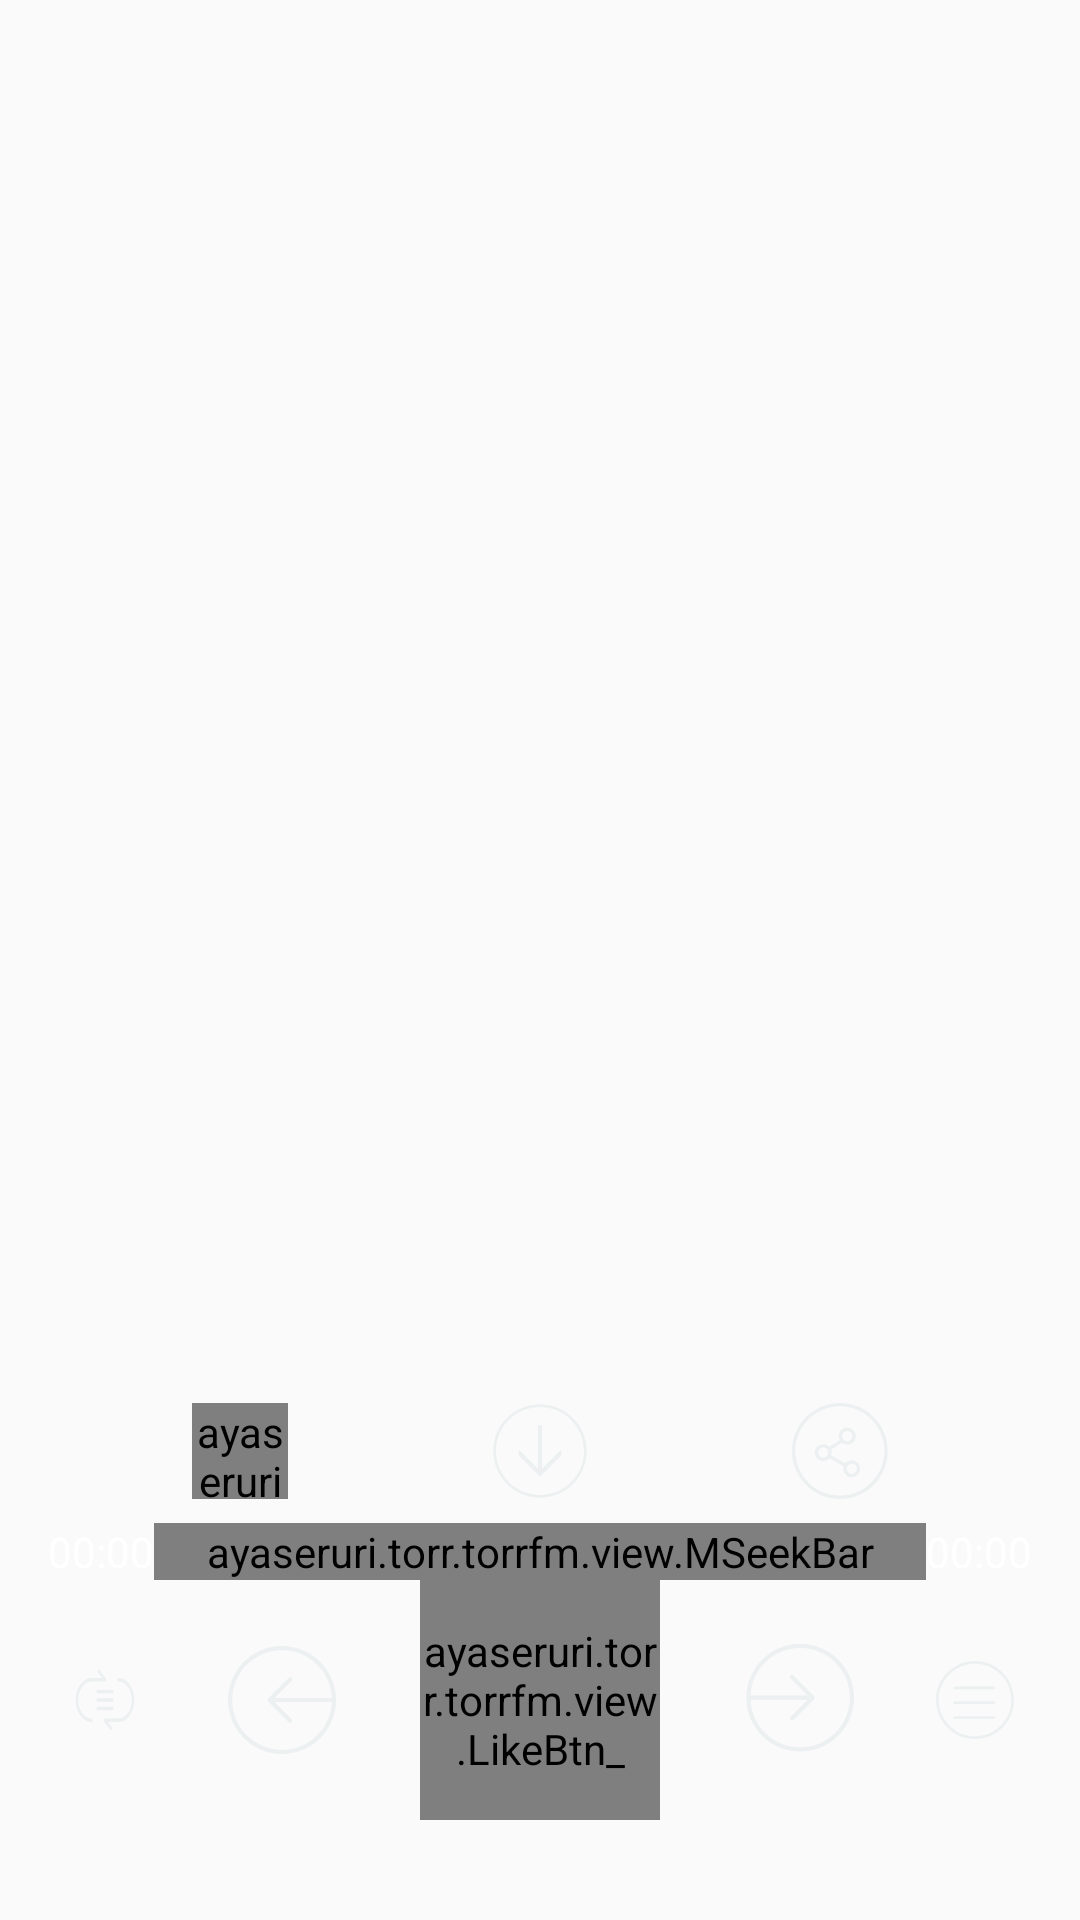

Layout XML and referenced resources for this Android screen:
<!-- AndroidManifest.xml: application theme AppTheme -->
<!-- res/layout/fragment_main.xml -->
<?xml version="1.0" encoding="utf-8"?>
<android.support.v4.widget.DrawerLayout
    xmlns:android="http://schemas.android.com/apk/res/android"
    android:id="@+id/main_drawer"
    android:layout_width="match_parent"
    android:layout_height="match_parent"
    android:clipToPadding="false">

    <include layout="@layout/fragment_main_content" />

    <android.support.v7.widget.RecyclerView
        android:id="@+id/navigation_recycler"
        android:layout_width="160dp"
        android:layout_height="match_parent"
        android:layout_gravity="left"
        android:background="@color/white" />
</android.support.v4.widget.DrawerLayout>
<!-- res/layout/fragment_main_content.xml (included above) -->
<?xml version="1.0" encoding="utf-8"?>
<FrameLayout xmlns:android="http://schemas.android.com/apk/res/android"
    android:layout_height="match_parent"
    android:layout_width="match_parent"
    android:id="@+id/music_content_root">

    <LinearLayout
        android:layout_width="match_parent"
        android:layout_height="match_parent"
        android:orientation="vertical">

        <LinearLayout
            android:id="@+id/music_content_view_pager_root"
            android:layout_width="match_parent"
            android:layout_height="0dp"
            android:layout_weight="2"
            android:orientation="vertical"
            android:paddingTop="?attr/actionBarSize">

            <android.support.v4.view.ViewPager
                android:id="@+id/music_content_view_pager"
                android:layout_width="match_parent"
                android:layout_height="match_parent" />

            <me.relex.circleindicator.CircleIndicator
                android:id="@+id/pager_indicator"
                android:layout_width="match_parent"
                android:layout_height="48dp" />
        </LinearLayout>

        <include
            layout="@layout/activity_main_music_control_panel"
            android:layout_width="match_parent"
            android:layout_height="0dp"
            android:layout_weight="1" />
    </LinearLayout>

</FrameLayout>
<!-- res/layout/activity_main_music_control_panel.xml (included above) -->
<?xml version="1.0" encoding="utf-8"?>
<LinearLayout xmlns:android="http://schemas.android.com/apk/res/android"
    android:layout_width="match_parent"
    android:layout_height="match_parent"
    android:gravity="center_vertical"
    android:orientation="vertical">

    <LinearLayout
        android:layout_width="match_parent"
        android:layout_height="48dp"
        android:gravity="center"
        android:orientation="horizontal"
        android:paddingLeft="30dp"
        android:paddingRight="30dp">

        <LinearLayout
            android:id="@+id/music_like_panel"
            android:layout_width="0dp"
            android:layout_height="48dp"
            android:layout_weight="1"
            android:gravity="center">

            <example.torr.torrfm.view.MCheckBox
                android:id="@+id/music_like"
                android:layout_width="32dp"
                android:layout_height="32dp"
                android:background="@drawable/music_like_selector"
                android:button="@null"
                android:checked="false" />
        </LinearLayout>

        <ImageView
            android:id="@+id/music_download"
            android:layout_width="0dp"
            android:layout_height="32dp"
            android:layout_weight="1"
            android:src="@drawable/music_download" />

        <ImageView
            android:id="@+id/music_share"
            android:layout_width="0dp"
            android:layout_height="32dp"
            android:layout_weight="1"
            android:src="@drawable/share_icon" />
    </LinearLayout>

    <RelativeLayout
        android:layout_width="match_parent"
        android:layout_height="wrap_content"
        android:orientation="horizontal"
        android:paddingLeft="16dp"
        android:paddingRight="16dp">

        <TextView
            android:id="@+id/music_current_time"
            android:layout_width="wrap_content"
            android:layout_height="wrap_content"
            android:layout_centerVertical="true"
            android:text="00:00"
            android:textColor="@color/white" />

        <example.torr.torrfm.view.MSeekBar
            android:id="@+id/music_progress"
            android:layout_width="match_parent"
            android:layout_height="wrap_content"
            android:layout_centerVertical="true"
            android:layout_toLeftOf="@+id/music_total_time"
            android:layout_toRightOf="@+id/music_current_time"
            android:maxHeight="2dip"
            android:minHeight="2dip"
            android:progressDrawable="@drawable/music_progress_bar_bg"
            android:thumb="@drawable/music_progress_bar_thumb" />

        <TextView
            android:id="@+id/music_total_time"
            android:layout_width="wrap_content"
            android:layout_height="wrap_content"
            android:layout_alignParentRight="true"
            android:layout_centerVertical="true"
            android:text="00:00"
            android:textColor="@color/white" />
    </RelativeLayout>

    <LinearLayout
        android:layout_width="match_parent"
        android:layout_height="80dp"
        android:gravity="center_vertical"
        android:orientation="horizontal">

        <LinearLayout
            android:layout_width="0dp"
            android:layout_height="match_parent"
            android:layout_weight="1"
            android:gravity="center"
            android:padding="22dp">

            <CheckBox
                android:id="@+id/music_circulate"
                android:layout_width="match_parent"
                android:layout_height="match_parent"
                android:background="@drawable/music_circulate_selector"
                android:button="@null" />
        </LinearLayout>

        <ImageView
            android:id="@+id/music_pre"
            android:layout_width="0dp"
            android:layout_height="48dp"
            android:layout_weight="1"
            android:scaleType="fitStart"
            android:src="@drawable/music_pre" />

        <LinearLayout
            android:layout_width="80dp"
            android:layout_height="80dp"
            android:gravity="center">

            <CheckBox
                android:id="@+id/music_play"
                android:layout_width="match_parent"
                android:layout_height="match_parent"
                android:background="@drawable/music_play_selector"
                android:button="@null"
                android:visibility="gone"/>

            <example.torr.torrfm.view.LikeBtn_
                android:id="@+id/like_btn"
                android:layout_width="match_parent"
                android:layout_height="match_parent"/>
        </LinearLayout>

        <ImageView
            android:id="@+id/music_next"
            android:layout_width="0dp"
            android:layout_height="48dp"
            android:layout_weight="1"
            android:scaleType="fitEnd"
            android:src="@drawable/music_next" />

        <ImageView
            android:id="@+id/music_list"
            android:layout_width="0dp"
            android:layout_height="match_parent"
            android:layout_weight="1"
            android:gravity="center"
            android:padding="22dp"
            android:src="@drawable/music_list" />

    </LinearLayout>

</LinearLayout>
<!-- resources referenced by this layout -->
<resources>
  <!-- drawable music_circulate_selector (drawable) -->
  <?xml version="1.0" encoding="utf-8"?>
  <selector xmlns:android="http://schemas.android.com/apk/res/android">
      <item android:drawable="@drawable/music_normal" />
      <item android:drawable="@drawable/music_single" android:state_checked="true" />
  </selector>
  <!-- drawable music_like_selector (drawable) -->
  <?xml version="1.0" encoding="utf-8"?>
  <selector xmlns:android="http://schemas.android.com/apk/res/android">
      <item android:drawable="@drawable/like" android:state_checked="false" />
      <item android:drawable="@drawable/muisc_like_checked" android:state_checked="true" />
  </selector>
  <!-- drawable music_play_selector (drawable) -->
  <?xml version="1.0" encoding="utf-8"?>
  <selector xmlns:android="http://schemas.android.com/apk/res/android">
      <item android:drawable="@drawable/music_play" android:state_checked="false" />
      <item android:drawable="@drawable/music_pause" android:state_checked="true" />
  </selector>
  <!-- drawable music_progress_bar_bg (drawable) -->
  <?xml version="1.0" encoding="utf-8"?>
  <layer-list xmlns:android="http://schemas.android.com/apk/res/android">
      <item android:id="@android:id/background">
          <shape>
              <solid android:color="@color/white" />
          </shape>
      </item>
  
      <item android:id="@android:id/secondaryProgress">
          <clip>
              <shape>
                  <solid android:color="#55000000" />
              </shape>
          </clip>
      </item>
  
      <item android:id="@android:id/progress">
          <clip>
              <shape>
                  <solid android:color="@color/colorAccent" />
              </shape>
          </clip>
      </item>
  </layer-list>
  <!-- drawable music_progress_bar_thumb (drawable) -->
  <?xml version="1.0" encoding="utf-8"?>
  <shape xmlns:andoid="http://schemas.android.com/apk/res/android"
      andoid:shape="oval">
      <solid andoid:color="@color/colorAccent" />
      <size
          andoid:width="8dp"
          andoid:height="8dp" />
  </shape>
  <style name="AppTheme" parent="Theme.AppCompat.Light.NoActionBar">
          
          <item name="android:windowTranslucentStatus">true</item>
          <item name="android:windowTranslucentNavigation">true</item>
          <item name="colorPrimary">@color/colorPrimary</item>
          <item name="colorPrimaryDark">@color/colorPrimaryDark</item>
          <item name="colorAccent">@color/colorAccent</item>
      </style>
  <!-- drawable muisc_like_checked (drawable) -->
  <vector
      xmlns:android="http://schemas.android.com/apk/res/android"
      android:width="24dp"
      android:height="24dp"
      android:viewportHeight="1024.0"
      android:viewportWidth="1024.0">
      <path
          android:fillColor="#FF4081"
          android:pathData="M512,998.4c-19.2,0 -38.4,-12.8 -38.4,-19.2C454.4,966.4 128,640 83.2,595.2 32,537.6 0,467.2 0,396.8s32,-147.2 83.2,-198.4c51.2,-51.2 121.6,-83.2 198.4,-83.2 76.8,0 147.2,32 198.4,83.2C492.8,211.2 505.6,224 512,236.8c6.4,-12.8 19.2,-25.6 32,-38.4 51.2,-51.2 121.6,-83.2 198.4,-83.2 76.8,0 147.2,32 198.4,83.2C992,249.6 1024,320 1024,396.8c0,76.8 -32,147.2 -83.2,198.4C896,640 569.6,966.4 550.4,979.2 550.4,985.6 531.2,998.4 512,998.4z" />
  </vector>
  <color name="colorAccent">#FF4081</color>
  <color name="colorPrimary">#3F51B5</color>
  <color name="colorPrimaryDark">#303F9F</color>
  <!-- not gathered from this repository: default colours our renderer supplied (Android Studio template values) -->
  <color name="white">#FFFFFFFF</color>
</resources>
